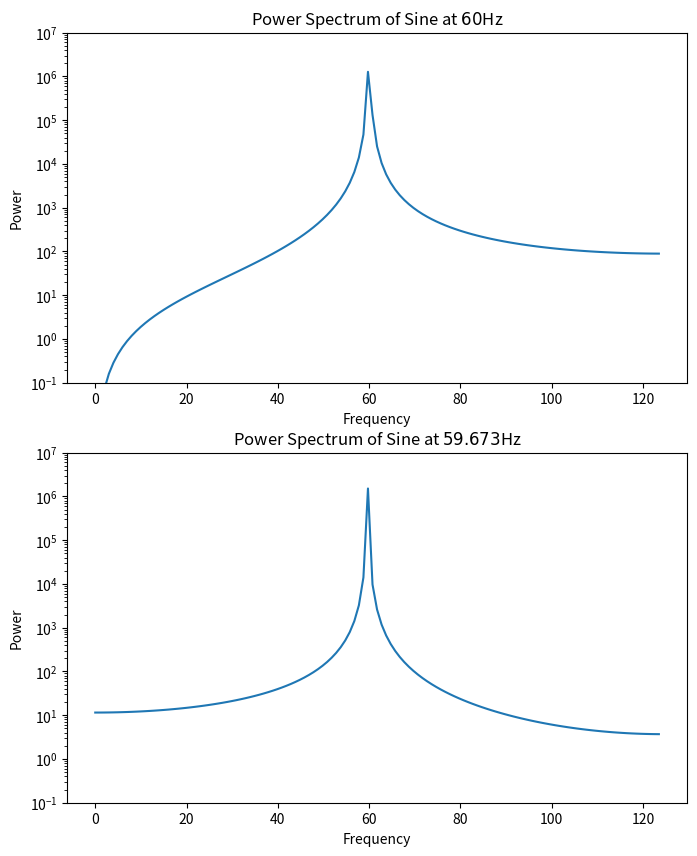
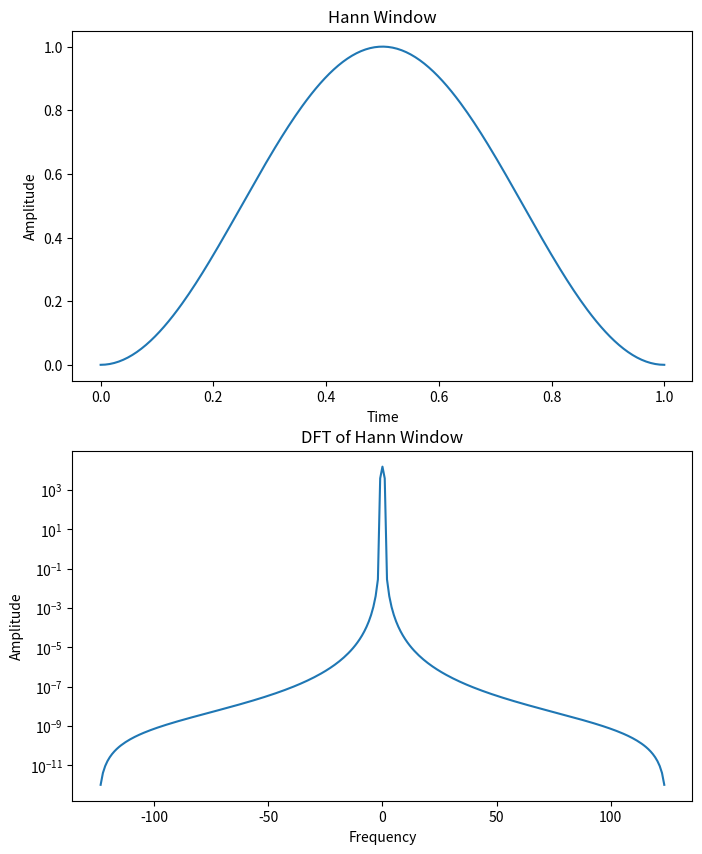
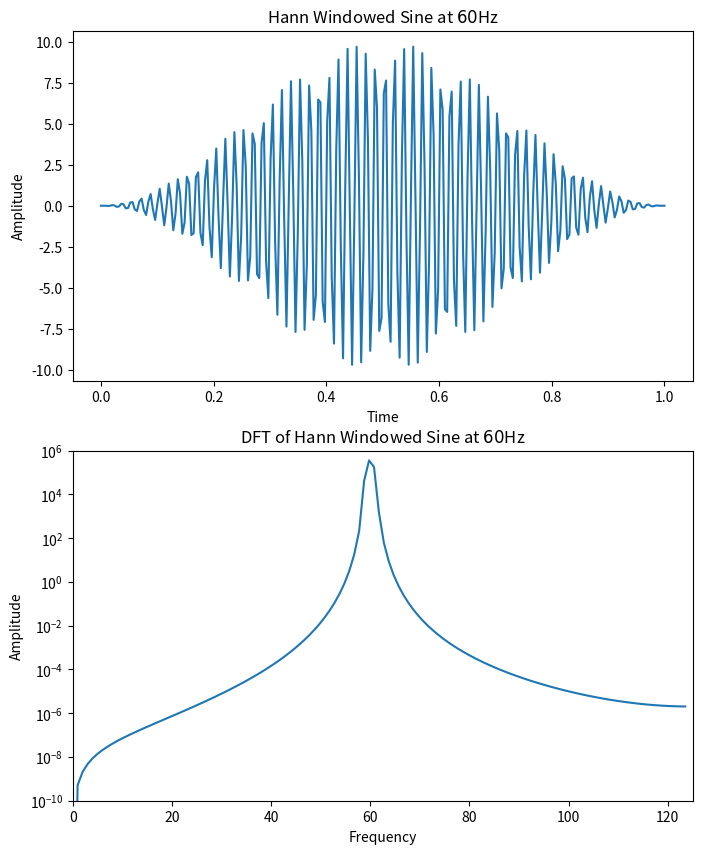
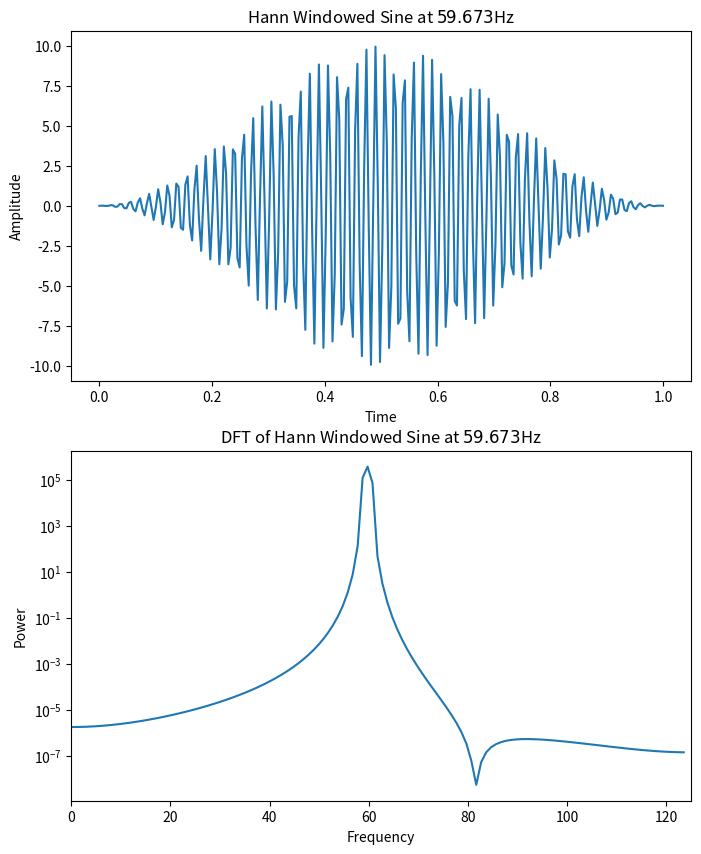
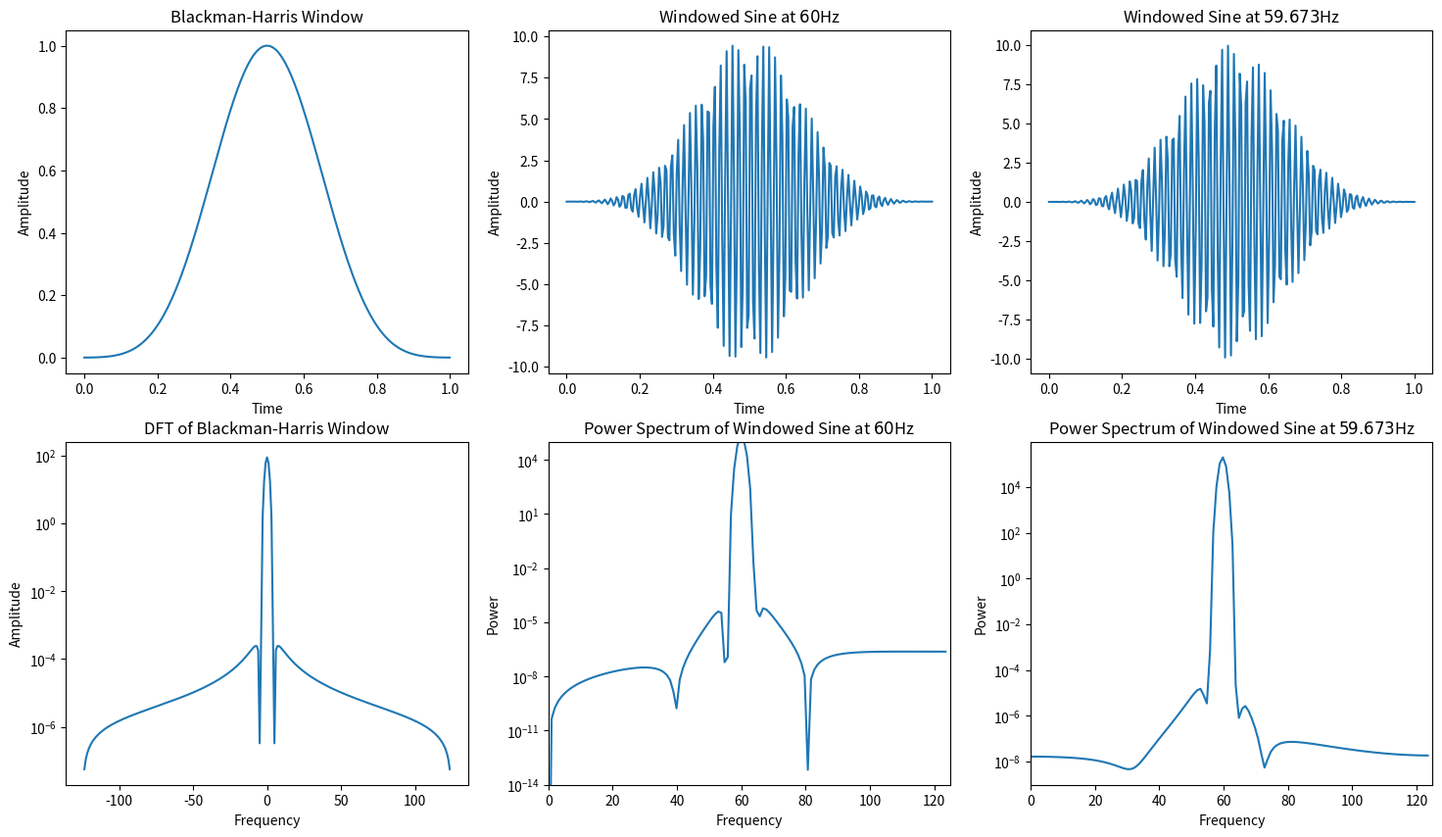

Write the Python code that produced these figures, in order.
# Part 1: Selected Topics
# =========================
import matplotlib.pyplot as plt
import numpy as np


def power_spectrum(x):
    return np.abs(np.fft.fftshift(np.fft.fft(x)))**2


# 1.2: Power Spectrum and Filtering
# -----------------------------------
def wave(t, amp=1, freq=1, phase=0):
    return amp * np.sin(2 * np.pi * freq * t - phase)

def hann_window(size):
    return 0.5 * (1 - np.cos(2 * np.pi * np.arange(0, size) / (size - 1)))

def blackmann_harris_window(size):
    t = 2 * np.pi * np.arange(0, size) / (size - 1)
    window = 0.35875 - 0.48829 * np.cos(t) + 0.14128 * np.cos(2 * t) \
             - 0.01168 * np.cos(3 * t)
    return window

# part a: proof
# - - - - - - - -
# The proof is in the report

# part b: first plot
# - - - - - - - - - -
t = np.linspace(0, 1, 250)
freq = np.fft.fftshift(np.fft.fftfreq(t.size, t[1] - t[0]))

samples_0 = wave(t, amp=10, freq=60)
power_0 = power_spectrum(samples_0)

fig, subs = plt.subplots(nrows=2, figsize=(8, 10), dpi=300)

subs[0].set_title('Power Spectrum of Sine at $60$Hz')
subs[0].set_xlabel('Frequency')
subs[0].set_ylabel('Power')
subs[0].set_ylim(10**-1, 10**7)
subs[0].set_yscale('log')
subs[0].plot(freq[125:], power_0[125:])

# part c: second plot
# - - - - - - - - - - -
samples_1 = wave(t, amp=10, freq=59.673)
power_1 = power_spectrum(samples_1)

subs[1].set_title('Power Spectrum of Sine at $59.673$Hz')
subs[1].set_xlabel('Frequency')
subs[1].set_ylabel('Power')
subs[1].set_ylim(10**-1, 10**7)
subs[1].set_yscale('log')
subs[1].plot(freq[125:], power_1[125:])

plt.savefig('power_spectrum')

with open('out.txt', 'w') as file:
    file.write(
        'Power of 30Hz-60Hz for 60Hz: {}\n'.format(str(np.sum(power_0[155:185])))
    )
    file.write(
        'Power of 30Hz-60Hz for 59.673Hz: {}\n'.format(str(np.sum(power_1[155:185])))
    )

# part d: hann window
# - - - - - - - - - - -
hann = hann_window(t.size)

fig, subs = plt.subplots(nrows=2, figsize=(8, 10), dpi=300)

subs[0].set_title('Hann Window')
subs[0].set_xlabel('Time')
subs[0].set_ylabel('Amplitude')
subs[0].plot(t, hann)

subs[1].set_title('DFT of Hann Window')
subs[1].set_xlabel('Frequency')
subs[1].set_ylabel('Amplitude')
subs[1].set_yscale('log')
subs[1].plot(freq[1:], power_spectrum(hann)[1:])

plt.savefig('hann_window')

# part e: apply on part b
# - - - - - - - - - - - - -
hann_0 = samples_0 * hann_window(samples_0.size)

fig, subs = plt.subplots(nrows=2, figsize=(8, 10), dpi=300)

subs[0].set_title('Hann Windowed Sine at $60$Hz')
subs[0].set_xlabel('Time')
subs[0].set_ylabel('Amplitude')
subs[0].plot(t, hann_0)

subs[1].set_title('DFT of Hann Windowed Sine at $60$Hz')
subs[1].set_xlabel('Frequency')
subs[1].set_ylabel('Amplitude')
subs[1].set_xlim(0, 125)
subs[1].set_ylim(10**-10, 10**6)
subs[1].set_yscale('log')
subs[1].plot(freq[125:], power_spectrum(hann_0)[125:])

plt.savefig('hann_0')

# part f: apply on part c
# - - - - - - - - - - - - -
hann_1 = samples_1 * hann_window(samples_1.size)

fig, subs = plt.subplots(nrows=2, figsize=(8, 10), dpi=300)

subs[0].set_title('Hann Windowed Sine at $59.673$Hz')
subs[0].set_xlabel('Time')
subs[0].set_ylabel('Amplitude')
subs[0].plot(t, hann_1)

subs[1].set_title('DFT of Hann Windowed Sine at $59.673$Hz')
subs[1].set_xlabel('Frequency')
subs[1].set_ylabel('Power')
subs[1].set_xlim(0, 125)
subs[1].set_yscale('log')
subs[1].plot(freq[125:], power_spectrum(hann_1)[125:])

plt.savefig('hann_1')

# part g: blackman-harris window
# - - - - - - - - - - - - - - - -
bh = blackmann_harris_window(t.size)
bh_0 = samples_0 * bh
bh_1 = samples_1 * bh

fig, subs = plt.subplots(nrows=2, ncols=3, figsize=(18, 10), dpi=300)

subs[0][0].set_title('Blackman-Harris Window')
subs[0][0].set_xlabel('Time')
subs[0][0].set_ylabel('Amplitude')
subs[0][0].plot(t, bh)

subs[1][0].set_title('DFT of Blackman-Harris Window')
subs[1][0].set_xlabel('Frequency')
subs[1][0].set_ylabel('Amplitude')
subs[1][0].set_yscale('log')
subs[1][0].plot(freq[1:], np.fft.fftshift(np.abs(np.fft.fft(bh)))[1:])

subs[0][1].set_title('Windowed Sine at $60$Hz')
subs[0][1].set_xlabel('Time')
subs[0][1].set_ylabel('Amplitude')
subs[0][1].plot(t, bh_0)

subs[1][1].set_title('Power Spectrum of Windowed Sine at $60$Hz')
subs[1][1].set_xlabel('Frequency')
subs[1][1].set_ylabel('Power')
subs[1][1].set_xlim(0, 125)
subs[1][1].set_ylim(10**-14, 10**5)
subs[1][1].set_yscale('log')
subs[1][1].plot(freq[125:], power_spectrum(bh_0)[125:])

subs[0][2].set_title('Windowed Sine at $59.673$Hz')
subs[0][2].set_xlabel('Time')
subs[0][2].set_ylabel('Amplitude')
subs[0][2].plot(t, bh_1)

subs[1][2].set_title('Power Spectrum of Windowed Sine at $59.673$Hz')
subs[1][2].set_xlabel('Frequency')
subs[1][2].set_ylabel('Power')
subs[1][2].set_xlim(0, 125)
subs[1][2].set_yscale('log')
subs[1][2].plot(freq[125:], power_spectrum(bh_1)[125:])

plt.savefig('blackman_harris')
